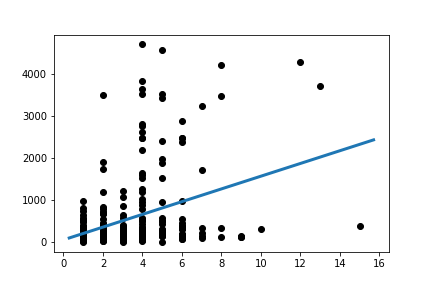

Source data for this figure (header and first rows):
Slope:	150.9898174325554
Intercept:	60.48
R_value:	0.3619
P_value:	4.9985118487695795e-11
